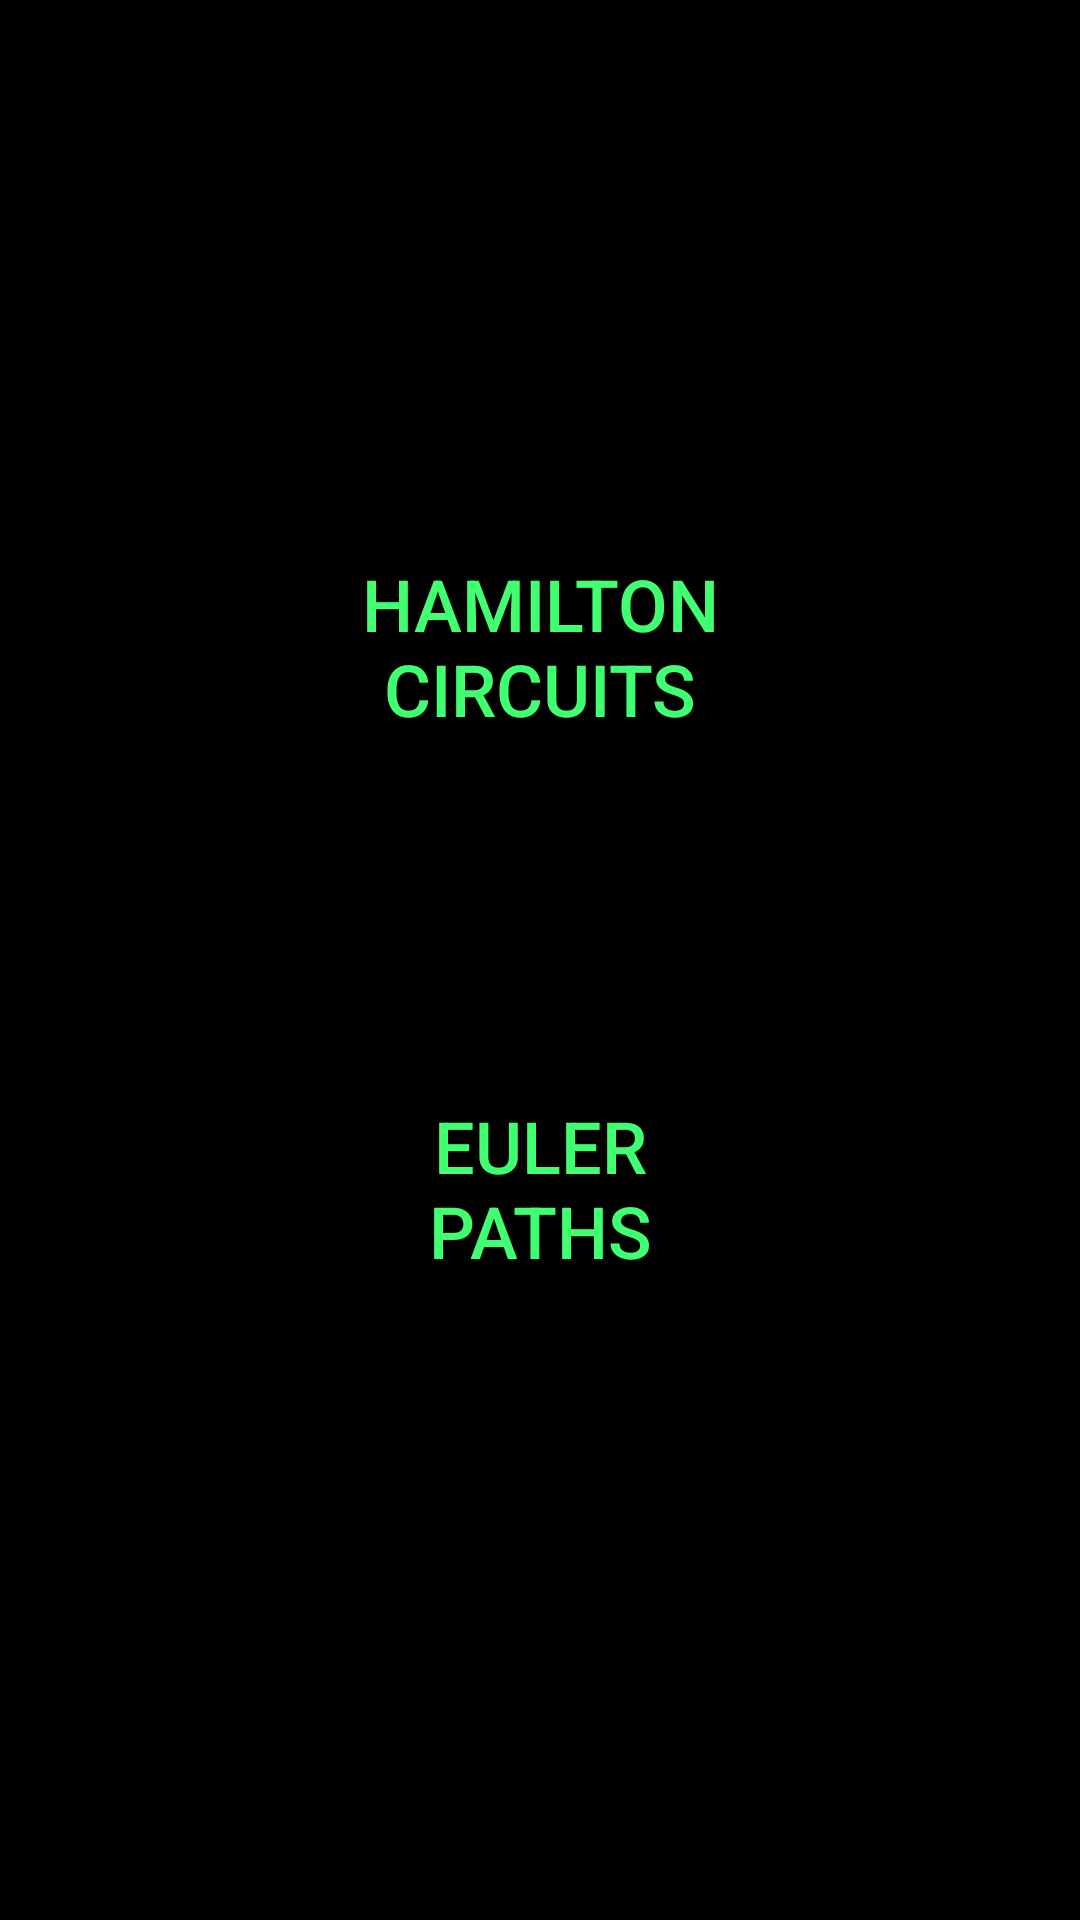

The Android layout XML behind this screen, and the referenced resources:
<!-- AndroidManifest.xml: application theme Neon -->
<!-- res/layout/activity_play.xml -->
<?xml version="1.0" encoding="utf-8"?>
<RelativeLayout xmlns:android="http://schemas.android.com/apk/res/android"
    xmlns:app="http://schemas.android.com/apk/res-auto"
    xmlns:tools="http://schemas.android.com/tools"
    android:layout_width="match_parent" android:layout_height="match_parent"
    android:id="@+id/activity_play">

    <android.support.constraint.ConstraintLayout
        android:layout_width="match_parent"
        android:layout_height="match_parent">

        <Button
            android:id="@+id/button6"
            style="@style/Widget.AppCompat.Button.Borderless"
            android:layout_width="wrap_content"
            android:layout_height="wrap_content"
            android:layout_marginTop="175dp"
            android:onClick="hamilton"
            android:text="@string/hcircuits"
            android:textSize="24sp"
            app:layout_constraintLeft_toLeftOf="parent"
            app:layout_constraintRight_toRightOf="parent"
            app:layout_constraintTop_toTopOf="parent" />

        <Button
            android:id="@+id/button22"
            style="@style/Widget.AppCompat.Button.Borderless"
            android:layout_width="wrap_content"
            android:layout_height="wrap_content"
            android:layout_marginTop="100dp"
            android:onClick="euler"
            android:text="@string/hpaths"
            android:textSize="24sp"
            app:layout_constraintLeft_toLeftOf="parent"
            app:layout_constraintRight_toRightOf="parent"
            app:layout_constraintTop_toBottomOf="@+id/button6" />
    </android.support.constraint.ConstraintLayout>
</RelativeLayout>
<!-- resources referenced by this layout -->
<resources>
  <string name="hcircuits">Hamilton\nCircuits</string>
  <string name="hpaths">Euler\nPaths</string>
  <style name="Neon" parent="Theme.AppCompat.NoActionBar">
          <item name="colorPrimary">@android:color/black</item>
          <item name="colorPrimaryDark">@android:color/black</item>
          <item name="android:colorBackground">@android:color/black</item>
          <item name="android:textColorPrimary">@color/neon_green</item>
          <item name="colorAccent">@color/neon_green</item>
          <item name="android:textColorPrimaryInverse">@android:color/black</item>
          <item name="android:textColorSecondary">@color/neon_green</item>
          <item name="android:textColorSecondaryInverse">@android:color/black</item>
      </style>
  <color name="neon_green">#40ff70</color>
</resources>
